Photos from the image-classification dataset "Final" in the GitHub repository Ren-GT/Final. Its 6 classes are: corn cercospora leaf spot, corn northern leaf blight, pepper bacterial spot, potato early blight, potato late blight, potato healthy.

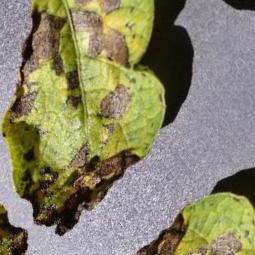
Label: potato early blight

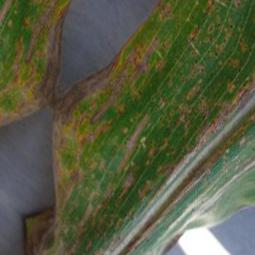
Label: corn cercospora leaf spot

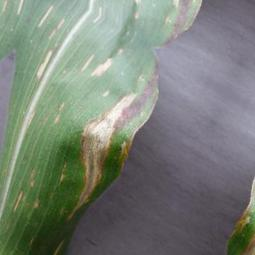
Label: corn northern leaf blight

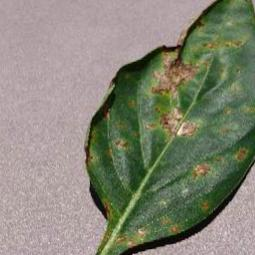
Label: pepper bacterial spot

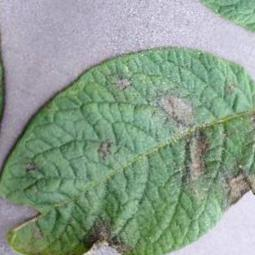
Label: potato late blight

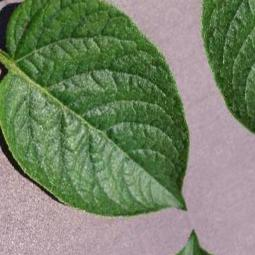
Label: potato healthy
